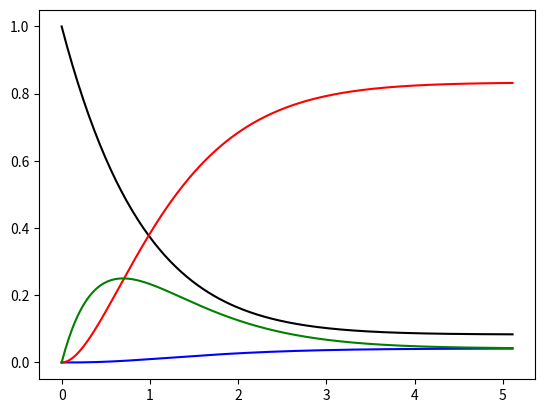

This chart was generated by the following Python code:
# SOMETHING IS TERRIBLY WRONG! IT GIVES NEGATIVE PROBABILITIES!!!

import math
import numpy as np
import numpy.linalg as la
import matplotlib.pyplot as plt

# Transition weights
w_41 = 1.0
w_12 = 2.0
w_23 = 0.1
w_34 = 2.0

# Transition matrix
# For a transition of an arbitrarly large size this initialization is better
Gamma = np.zeros( (4, 4), dtype=float)
Gamma[0,0] = -w_41
Gamma[0,1] = w_12
Gamma[1,1] = -w_12
Gamma[1,2] = w_23
Gamma[2,2] = -w_23
Gamma[2,3] = w_34
Gamma[3,0] = w_41
Gamma[3,3] = -w_34
print("Gamma = \n"+str(Gamma))

# Eigenvalues/eigenvectors; the minimum eigenvale is set to zero
# to avoid numerical issues
Lambda, V = la.eig(Gamma)
Lambda[0] = 0.0
print("Lambda = \n"+str(Lambda))
print("V = \n"+str(V))

# Finding coefficients
p_0 = np.array([1.0, 0.0, 0.0, 0.0])
c = la.solve(V, p_0)
# c = np.real(c)
print("c = \n"+str(c))

# Evaluating probabilities
idx = np.nonzero( np.abs( np.real(Lambda) ) )
tau_max = 1.0 / np.min( np.abs( np.real(Lambda[idx]) ) )
t = np.linspace(0, 7*tau_max, 250)
exp_l1t = np.exp( Lambda[1]*t )
exp_l2t = np.exp( Lambda[2]*t )
exp_l3t = np.exp( Lambda[3]*t )
# exp_l1t = np.ones(len(t))
# exp_l2t = np.ones(len(t))
# exp_l3t = np.ones(len(t))

p_1 = c[0]*V[0,0] + c[1]*exp_l1t*V[0,1] + c[2]*exp_l2t*V[0,2] + c[3]*exp_l3t*V[0,3]
p_2 = c[0]*V[1,0] + c[1]*exp_l1t*V[1,1] + c[2]*exp_l2t*V[1,2] + c[3]*exp_l3t*V[1,3]
p_3 = c[0]*V[2,0] + c[1]*exp_l1t*V[2,1] + c[2]*exp_l2t*V[2,2] + c[3]*exp_l3t*V[2,3]
p_4 = c[0]*V[3,0] + c[1]*exp_l1t*V[3,1] + c[2]*exp_l2t*V[3,2] + c[3]*exp_l3t*V[3,3]

# Plotting
plt.plot(t, p_1, 'k-')
plt.plot(t, p_2, 'b-')
plt.plot(t, p_3, 'r-')
plt.plot(t, p_4, 'g-')
plt.show()
